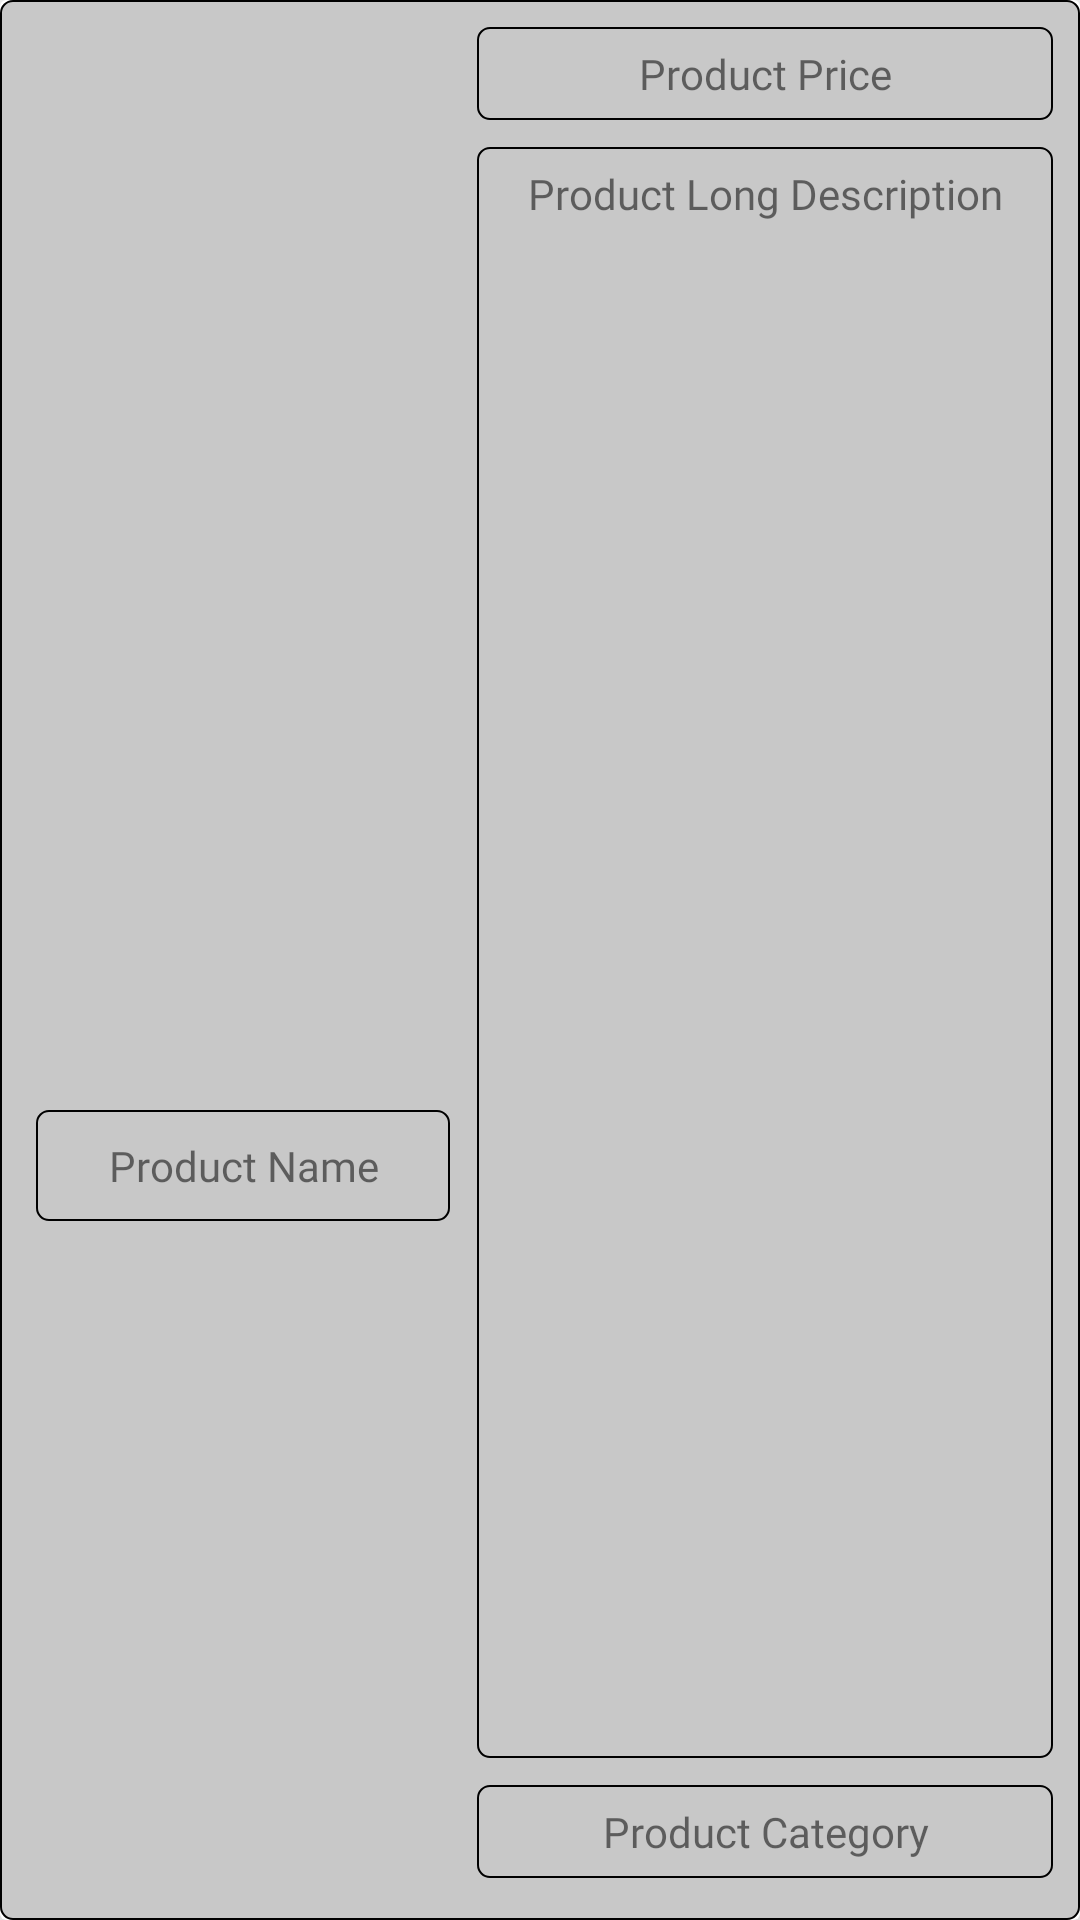

Layout XML and referenced resources for this Android screen:
<!-- AndroidManifest.xml: application theme Theme.MysticBrewUser -->
<!-- res/layout/vendor_details_product_item_view.xml -->
<?xml version="1.0" encoding="utf-8"?>
<androidx.cardview.widget.CardView xmlns:android="http://schemas.android.com/apk/res/android"
    android:layout_width="match_parent"
    android:layout_height="200dp"
    xmlns:app="http://schemas.android.com/apk/res-auto"
    android:orientation="vertical"
    app:cardElevation="15dp"
    app:cardCornerRadius="2dp"
    android:layout_margin="3dp">

    <LinearLayout
        android:layout_width="match_parent"
        android:layout_height="match_parent"
        android:orientation="horizontal"
        android:background="@drawable/register_text_input">

        <LinearLayout
            android:layout_width="150dp"
            android:layout_height="match_parent"
            android:orientation="vertical"
            android:gravity="center">

            <ImageView
                android:id="@+id/vendor_details_product_logo_image"
                android:layout_width="123dp"
                android:layout_height="110dp"
                android:layout_gravity="center"
                android:layout_marginTop="9dp"
                android:layout_marginBottom="9dp" />

        <TextView
            android:id="@+id/vendor_details_product_name"
            android:layout_width="match_parent"
            android:layout_height="wrap_content"
            android:background="@drawable/register_text_input"
            android:text="Product Name"
            android:fontFamily="@font/coiny_regular"
            android:textAlignment="center"
            android:layout_marginStart="9dp"
            android:layout_marginTop="9dp"
            android:layout_marginEnd="3dp"
            android:padding="9dp"
            />
        </LinearLayout>
        <LinearLayout
            android:layout_width="match_parent"
            android:layout_height="match_parent"
            android:orientation="vertical">

        <TextView
            android:id="@+id/vendor_details_product_price"
            android:layout_width="match_parent"
            android:layout_height="wrap_content"
            android:background="@drawable/register_text_input"
            android:text="Product Price"
            android:fontFamily="@font/coiny_regular"
            android:textAlignment="center"
            android:layout_marginStart="9dp"
            android:layout_marginTop="9dp"
            android:layout_marginEnd="9dp"
            android:padding="6dp"
            />

            <TextView
                android:id="@+id/vendor_details_product_long_description"
                android:layout_width="match_parent"
                android:layout_height="wrap_content"
                android:background="@drawable/register_text_input"
                android:text="Product Long Description"
                android:fontFamily="@font/coiny_regular"
                android:textAlignment="center"
                android:layout_marginStart="9dp"
                android:layout_marginTop="9dp"
                android:layout_marginEnd="9dp"
                android:layout_marginBottom="9dp"
                android:layout_weight="1"
                android:padding="6dp"
                />
            <TextView
                android:id="@+id/vendor_details_product_category"
                android:layout_width="match_parent"
                android:layout_height="wrap_content"
                android:background="@drawable/register_text_input"
                android:text="Product Category"
                android:fontFamily="@font/coiny_regular"
                android:textAlignment="center"
                android:layout_marginStart="9dp"
                android:layout_marginEnd="9dp"
                android:layout_marginBottom="14dp"
                android:padding="6dp"
                />

        </LinearLayout>

    </LinearLayout>

</androidx.cardview.widget.CardView>
<!-- resources referenced by this layout -->
<resources>
  <!-- drawable register_text_input (drawable-v24) -->
  <?xml version="1.0" encoding="utf-8"?>
  <shape xmlns:android="http://schemas.android.com/apk/res/android">
  
      <stroke
          android:width="2px"
          />
      <corners
          android:radius="12px"
          />
      <solid
          android:color="#C8C8C8"
          />
  </shape>
  <style name="Theme.MysticBrewUser" parent="Theme.MaterialComponents.DayNight.NoActionBar">
          
          <item name="colorPrimary">@color/purple_500</item>
          <item name="colorPrimaryVariant">@color/purple_700</item>
          <item name="colorOnPrimary">@color/white</item>
          
          <item name="colorSecondary">@color/teal_200</item>
          <item name="colorSecondaryVariant">@color/teal_700</item>
          <item name="colorOnSecondary">@color/black</item>
          
          <item name="android:statusBarColor" tools:targetApi="l">?attr/colorPrimaryVariant</item>
          
      </style>
  <color name="purple_500">#FF6200EE</color>
  <color name="purple_700">#FF3700B3</color>
  <color name="white">#FFFFFFFF</color>
  <color name="teal_200">#FF03DAC5</color>
  <color name="teal_700">#FF018786</color>
  <color name="black">#FF000000</color>
</resources>
